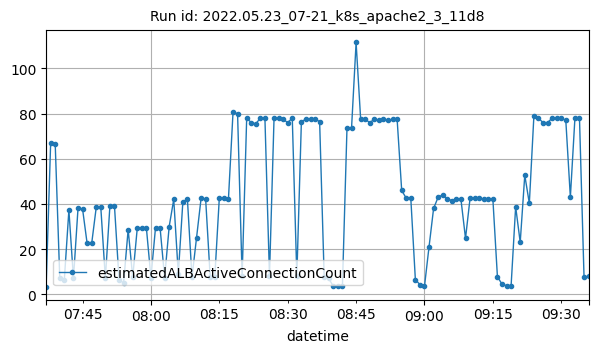

Source data for this figure (header and first rows):
datetime, estimatedALBActiveConnectionCount
2022-05-23T07:37:00Z, 3
2022-05-23T07:38:00Z, 67
2022-05-23T07:39:00Z, 66.5
2022-05-23T07:40:00Z, 7
2022-05-23T07:41:00Z, 6.5
2022-05-23T07:42:00Z, 37.25
2022-05-23T07:43:00Z, 7
2022-05-23T07:44:00Z, 38
2022-05-23T07:45:00Z, 37.75
2022-05-23T07:46:00Z, 22.5
2022-05-23T07:47:00Z, 22.5
2022-05-23T07:48:00Z, 38.5
2022-05-23T07:49:00Z, 38.5
2022-05-23T07:50:00Z, 7
2022-05-23T07:51:00Z, 39.25
2022-05-23T07:52:00Z, 39
2022-05-23T07:53:00Z, 6.5
2022-05-23T07:54:00Z, 5
2022-05-23T07:55:00Z, 28.67
2022-05-23T07:56:00Z, 7.5
2022-05-23T07:57:00Z, 29.33
2022-05-23T07:58:00Z, 29.33
2022-05-23T07:59:00Z, 29.33
2022-05-23T08:00:00Z, 7.333
2022-05-23T08:01:00Z, 29.5
2022-05-23T08:02:00Z, 29.5
2022-05-23T08:03:00Z, 7.333
2022-05-23T08:04:00Z, 30
2022-05-23T08:05:00Z, 42
2022-05-23T08:06:00Z, 9
2022-05-23T08:07:00Z, 41
2022-05-23T08:08:00Z, 42
2022-05-23T08:09:00Z, 7.5
2022-05-23T08:10:00Z, 25
2022-05-23T08:11:00Z, 42.5
2022-05-23T08:12:00Z, 42
2022-05-23T08:13:00Z, 7.5
2022-05-23T08:14:00Z, 7.5
2022-05-23T08:15:00Z, 42.75
2022-05-23T08:16:00Z, 42.75
2022-05-23T08:17:00Z, 42.25
2022-05-23T08:18:00Z, 80.5
2022-05-23T08:19:00Z, 80
2022-05-23T08:20:00Z, 8
2022-05-23T08:21:00Z, 78
2022-05-23T08:22:00Z, 76
2022-05-23T08:23:00Z, 75.5
2022-05-23T08:24:00Z, 78
2022-05-23T08:25:00Z, 78
2022-05-23T08:26:00Z, 8
2022-05-23T08:27:00Z, 78
2022-05-23T08:28:00Z, 78
2022-05-23T08:29:00Z, 77.5
2022-05-23T08:30:00Z, 76
2022-05-23T08:31:00Z, 78
2022-05-23T08:32:00Z, 8
2022-05-23T08:33:00Z, 76.5
2022-05-23T08:34:00Z, 77.5
2022-05-23T08:35:00Z, 77.5
2022-05-23T08:36:00Z, 77.5
... 60 more rows
